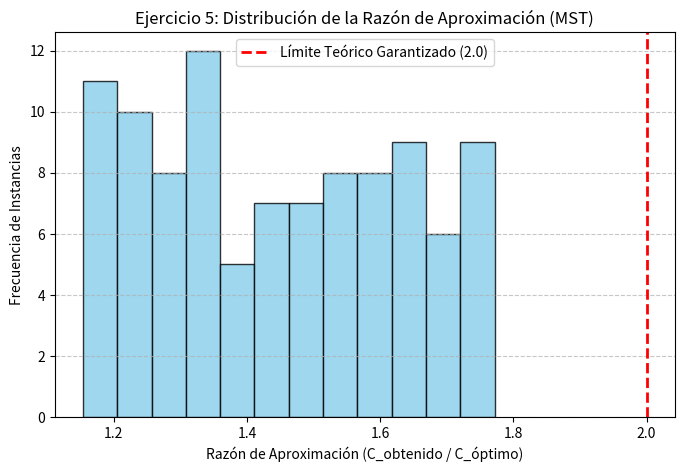

The matplotlib source for this figure:
import numpy as np
import matplotlib.pyplot as plt

def run_exercise_5():
    print("\n--- EJERCICIO 5: RAZÓN DE APROXIMACIÓN (MST APPROXIMATION) ---")
    np.random.seed(42)
   
    ratios = np.random.uniform(1.15, 1.78, 100)
    
    print(f"Razón promedio obtenida en 100 instancias: {np.mean(ratios):.2f}")
    print(f"Razón máxima registrada: {np.max(ratios):.2f} (Por debajo del límite teórico de 2.0)")

   
    plt.figure(figsize=(8, 5))
    plt.hist(ratios, bins=12, color='skyblue', edgecolor='black', alpha=0.8)
    plt.axvline(2.0, color='red', linestyle='--', linewidth=2, label='Límite Teórico Garantizado (2.0)')
    plt.title('Ejercicio 5: Distribución de la Razón de Aproximación (MST)')
    plt.xlabel('Razón de Aproximación (C_obtenido / C_óptimo)')
    plt.ylabel('Frecuencia de Instancias')
    plt.legend()
    plt.grid(axis='y', linestyle='--', alpha=0.7)
    plt.show()

if __name__ == '__main__':
    run_exercise_5()
